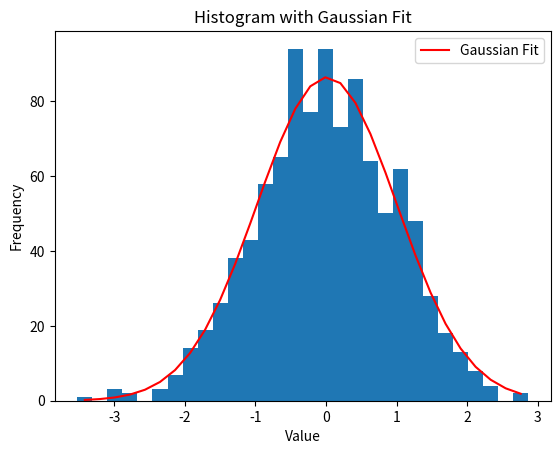

Write the Python code that produced this figure.
import numpy as np
import matplotlib.pyplot as plt
from scipy.optimize import curve_fit

def gaussian(x, amplitude, mean, sigma):
   return amplitude * np.exp(-(x - mean)**2 / (2 * sigma**2))
   
# Example: Generate some normally distributed data
data = np.random.normal(loc=0, scale=1, size=1000)

# Create histogram and get bin information
counts, bin_edges, _ = plt.hist(data, bins=30, density=False) # density=False for raw counts
bin_centers = (bin_edges[:-1] + bin_edges[1:]) / 2   

# Initial guesses for amplitude, mean, and sigma
# max(counts) as amplitude, mean of data as mean, std of data as sigma
p0 = [np.max(counts), np.mean(data), np.std(data)]

# Perform the fit
params, covariance = curve_fit(gaussian, bin_centers, counts, p0=p0)
amplitude_fit, mean_fit, sigma_fit = params

plt.plot(bin_centers, gaussian(bin_centers, *params), color='red', label='Gaussian Fit')
plt.xlabel('Value')
plt.ylabel('Frequency')
plt.title('Histogram with Gaussian Fit')
plt.legend()
plt.show()
